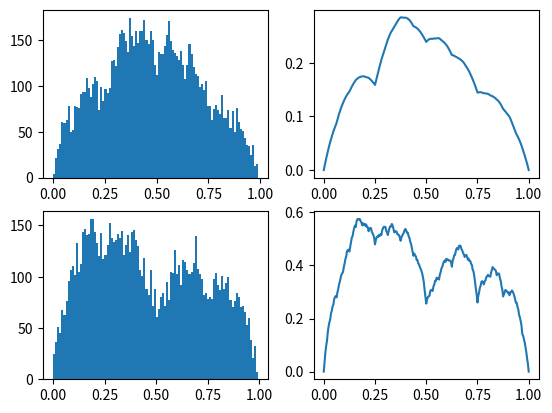

This figure's Python source:
import numpy as np
from matplotlib import pyplot as plt
from scipy import interpolate

gen = np.random.default_rng(9282003)
    
def split(ys : list[float], displacementFactor : float) -> list[float]:
    newYs = []

    for i in range(len(ys) - 1):
        midpoint = (ys[i] + ys[i + 1]) / 2.0
        displacement = gen.random() * displacementFactor
        newYs.append(ys[i])
        newYs.append(midpoint + displacement)
    
    newYs.append(ys[-1])

    return newYs

def randomSampler(xs, ys):
    cumulative = np.cumsum(ys)
    f = interpolate.interp1d(cumulative/cumulative.max(), xs)
    def sampler():
        return f(gen.random()) 
    return sampler


if __name__ == '__main__':
    iterations = 8
    roughness = .3 # Changes bumpiness
    displacementFactor = 1.0 # Changes max y
    ys = [0.0, 0.0]

    for i in range(iterations):
        ys = split(ys, displacementFactor)
        displacementFactor *= roughness
    xs = np.linspace(0, 1, len(ys))

    generator = randomSampler(xs, ys)
    samples = [generator() for _ in range(10000)]
    fig, axes = plt.subplots(2, 2)
    # fig, axes = plt.subplots(2, 2)
    axes[0,0].hist(samples, bins=100)
    axes[0,1].plot(xs, ys)

    iterations = 8
    roughness = .5 # Changes bumpiness
    displacementFactor = 1.0 # Changes max y
    ys = [0.0, 0.0]

    for i in range(iterations):
        ys = split(ys, displacementFactor)
        displacementFactor *= roughness
    xs = np.linspace(0, 1, len(ys))

    generator = randomSampler(xs, ys)
    samples = [generator() for _ in range(10000)]
    # fig, axes = plt.subplots(1, 2)
    # fig, axes = plt.subplots(2, 2)
    axes[1,0].hist(samples, bins=100)
    axes[1,1].plot(xs, ys)
    plt.show()
